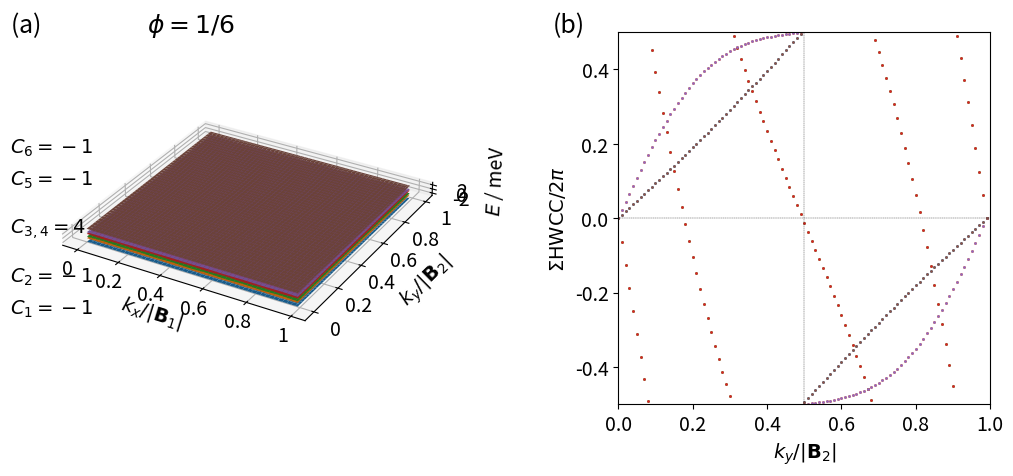

This chart was generated by the following Python code: (Note: this script raises an exception after producing the figure.)
from mpl_toolkits.mplot3d import axes3d, Axes3D
import matplotlib.pyplot as plt
import numpy as np
import matplotlib.gridspec as gridspec

def hamiltonian(k, alpha, q):

    J = 1

    def h(k, alpha, q):
        return 2 * np.cos(k[0] - q * 2 * np.pi * alpha)

    ham = np.zeros((q, q), dtype=np.complex128)

    for i in range(q):
        ham[i][i] = -J * h(k, alpha, i)

    for i in range(q-1):
        ham[i][i+1] = -J * np.exp(-1j * k[1])
        ham[i+1][i] = -J * np.exp(1j * k[1])

    ham[0][q-1] = -J * np.exp(1j * k[1])
    ham[q-1][0] = -J * np.exp(-1j * k[1])

    return ham


def berry_curv(ev, ev_alpha, ev_beta, ev_alpha_beta):

    bc = - np.imag(np.log(np.conj(ev).dot(ev_alpha) * np.conj(ev_alpha).dot(ev_alpha_beta)
                          * np.conj(ev_alpha_beta).dot(ev_beta) * np.conj(ev_beta).dot(ev)))

    return bc


def multi_berry_curv(ev1, ev1_alpha, ev1_beta, ev1_alpha_beta, ev2, ev2_alpha, ev2_beta, ev2_alpha_beta):

    matrix1 = np.zeros((2, 2), dtype=np.complex128)
    matrix1[0][0] = np.conj(ev1).dot(ev1_alpha)
    matrix1[0][1] = np.conj(ev1).dot(ev2_alpha)
    matrix1[1][0] = np.conj(ev2).dot(ev1_alpha)
    matrix1[1][1] = np.conj(ev2).dot(ev2_alpha)

    matrix2 = np.zeros((2, 2), dtype=np.complex128)
    matrix2[0][0] = np.conj(ev1_alpha).dot(ev1_alpha_beta)
    matrix2[0][1] = np.conj(ev1_alpha).dot(ev2_alpha_beta)
    matrix2[1][0] = np.conj(ev2_alpha).dot(ev1_alpha_beta)
    matrix2[1][1] = np.conj(ev2_alpha).dot(ev2_alpha_beta)

    matrix3 = np.zeros((2, 2), dtype=np.complex128)
    matrix3[0][0] = np.conj(ev1_alpha_beta).dot(ev1_beta)
    matrix3[0][1] = np.conj(ev1_alpha_beta).dot(ev2_beta)
    matrix3[1][0] = np.conj(ev2_alpha_beta).dot(ev1_beta)
    matrix3[1][1] = np.conj(ev2_alpha_beta).dot(ev2_beta)

    matrix4 = np.zeros((2, 2), dtype=np.complex128)
    matrix4[0][0] = np.conj(ev1_beta).dot(ev1)
    matrix4[0][1] = np.conj(ev1_beta).dot(ev2)
    matrix4[1][0] = np.conj(ev2_beta).dot(ev1)
    matrix4[1][1] = np.conj(ev2_beta).dot(ev2)

    multi_bc = - np.imag(np.log(np.linalg.det(matrix1) * np.linalg.det(matrix2) * np.linalg.det(matrix3) * np.linalg.det(matrix4)))

    return multi_bc


if __name__ == '__main__':

    numb_samples = 100
    q = 6

    # reciprocal lattice vectors
    b1 = (2. * np.pi) * np.array([1, 0])
    b2 = (2. * np.pi / q) * np.array([0, 1])
    bvec = np.vstack((b1, b2))

    eigenvalues = np.zeros((q, numb_samples, numb_samples))
    eigenvectors = np.zeros((q, q, numb_samples, numb_samples), dtype=np.complex128)

    for band in range(q):
        for idx_x in range(numb_samples):
            frac_kx = idx_x / (numb_samples - 1)
            for idx_y in range(numb_samples):
                frac_ky = idx_y / (numb_samples - 1)

                # # wavevector used for u (depends on boundary conditions)
                # if idx_x == (numb_samples - 1) and idx_y == (numb_samples - 1):
                #     k_u = np.matmul(np.array([0, 0]), bvec)
                # elif idx_x == (numb_samples - 1):
                #     k_u = np.matmul(np.array([0, frac_ky]), bvec)
                # elif idx_y == (numb_samples - 1):
                #     k_u = np.matmul(np.array([frac_kx, 0]), bvec)
                # else:
                #     k_u = np.matmul(np.array([frac_kx, frac_ky]), bvec)

                k_u = np.matmul(np.array([frac_kx, frac_ky]), bvec)

                eigvals, eigvecs = np.linalg.eig(hamiltonian(k_u, 1/q, q))
                idx = np.argsort(eigvals)
                eigenvalues[band][idx_x][idx_y] = np.real(eigvals[idx[band]])
                eigenvectors[:, band, idx_x, idx_y] = eigvecs[:, idx[band]]

    berry_flux_matrix = np.zeros((q, numb_samples - 1, numb_samples - 1))

    # for band in range(q):
    #     for idx_x in range(numb_samples-1):
    #         for idx_y in range(numb_samples-1):
    #             berry_flux_matrix[band, idx_x, idx_y] = berry_curv(eigenvectors[:, band, idx_x, idx_y],
    #                                                                eigenvectors[:, band, idx_x + 1, idx_y],
    #                                                                eigenvectors[:, band, idx_x, idx_y + 1],
    #                                                                eigenvectors[:, band, idx_x + 1, idx_y + 1])

    for band in [0, 1, 4, 5]:
        for idx_x in range(numb_samples-1):
            for idx_y in range(numb_samples-1):
                berry_flux_matrix[band, idx_x, idx_y] = berry_curv(eigenvectors[:, band, idx_x, idx_y],
                                                                   eigenvectors[:, band, idx_x + 1, idx_y],
                                                                   eigenvectors[:, band, idx_x, idx_y + 1],
                                                                   eigenvectors[:, band, idx_x + 1, idx_y + 1])
    band1 = 2
    band2 = 3

    for idx_x in range(numb_samples-1):
        for idx_y in range(numb_samples-1):
            berry_flux_matrix[2, idx_x, idx_y] = multi_berry_curv(eigenvectors[:, band1, idx_x, idx_y],
                                                                  eigenvectors[:, band1, idx_x + 1, idx_y],
                                                                  eigenvectors[:, band1, idx_x, idx_y + 1],
                                                                  eigenvectors[:, band1, idx_x + 1, idx_y + 1],
                                                                  eigenvectors[:, band2, idx_x, idx_y],
                                                                  eigenvectors[:, band2, idx_x + 1, idx_y],
                                                                  eigenvectors[:, band2, idx_x, idx_y + 1],
                                                                  eigenvectors[:, band2, idx_x + 1, idx_y + 1])
            berry_flux_matrix[3, idx_x, idx_y] = berry_flux_matrix[2, idx_x, idx_y]

    chern_numbers = np.zeros(q)

    for band in range(q):
        chern_numbers[band] = np.sum(berry_flux_matrix[band, :, :]) / (2 * np.pi)
        print("Chern number ( band", band, ") = ", chern_numbers[band])

    ##########
    # Figure #
    ##########

    fig = plt.figure(figsize=(12, 6))
    gs = gridspec.GridSpec(1, 2, width_ratios=[1, 1])

    ax = plt.subplot(gs[0], projection='3d')

    idx_x = np.linspace(0, numb_samples-1, numb_samples, dtype=int)
    idx_y = np.linspace(0, numb_samples-1, numb_samples, dtype=int)

    KX, KY = np.meshgrid(idx_x, idx_y)

    E = np.zeros(q, dtype=object)

    for i in range(q):
        E[i] = eigenvalues[i, KX, KY]
        ax.plot_surface(KX, KY, E[i])

    ax.set_aspect('equal', adjustable='box')

    ax.tick_params(axis='x', which='major', pad=0.5)

    ax.set_xlabel('\n$k_x / |\mathbf{B}_1|$', fontsize=14, linespacing=0.3)
    ax.set_ylabel('\n$k_y / |\mathbf{B}_2|$', fontsize=14, linespacing=1.5)
    ax.set_zlabel('$E$ / meV', fontsize=14)

    def custom(value, tick_number):

        if value == 0:
            return "0"
        elif value == 100:
            return "1"
        else:
            return "{}".format(value / 100)

    ax.xaxis.set_major_formatter(plt.FuncFormatter(custom))
    ax.yaxis.set_major_formatter(plt.FuncFormatter(custom))

    for i in range(q):
        if i == 3:
            continue
        start = -0.05
        stop = 0.03
        if i == 2:
            interval = (stop - start) / (q - 1)
            ax.text2D(-0.12, start + (i+0.5) * interval, "$C_{{{:2d},{:2d}}}={:2d}$".format(i + 1, i+2, int(round(chern_numbers[i]))),
                      color="k", fontsize=14)
        else:
            interval = (stop - start) / (q - 1)
            ax.text2D(-0.12, start + i * interval, "$C_{{{:2d}}}={:2d}$".format(i + 1, int(round(chern_numbers[i]))),
                      color="k", fontsize=14)

    ax.text2D(-0.12, 0.09, "(a)                   $\phi=1/{}$".format(q), color="k", fontsize=18)
    ax.text2D(0.15, 0.09, "(b)", color="k", fontsize=18)

    ax.tick_params(axis="x", labelsize=14)
    ax.tick_params(axis="y", labelsize=14)
    ax.tick_params(axis="z", labelsize=14)

    ########################################################################
    # Berry fluxes along Wilson loops in the (non-transformed) x direction #
    ########################################################################

    ax1 = plt.subplot(gs[1])

    wl_berry_flux = np.ones((q, numb_samples), dtype=np.complex128)
    hwcc = np.zeros((q, numb_samples))

    for band in [2]:
        for idx_y in range(numb_samples):
            for idx_x in range(numb_samples - 1):

                # boundary conditions
                if idx_x == (numb_samples - 2) and idx_y == (numb_samples - 1):
                    idx_x_f, idx_y = 0, 0
                elif idx_x == (numb_samples - 2):
                    idx_x_f = 0
                elif idx_y == (numb_samples - 1):
                    idx_y = 0
                else:
                    idx_x_f = idx_x + 1

                band1 = band
                band2 = band+1

                matrix = np.zeros((2, 2), dtype=np.complex128)
                matrix[0, 0] = np.conj(eigenvectors[:, band1, idx_x, idx_y]).dot(eigenvectors[:, band1, idx_x_f, idx_y])
                matrix[0, 1] = np.conj(eigenvectors[:, band1, idx_x, idx_y]).dot(eigenvectors[:, band2, idx_x_f, idx_y])
                matrix[1, 0] = np.conj(eigenvectors[:, band2, idx_x, idx_y]).dot(eigenvectors[:, band1, idx_x_f, idx_y])
                matrix[1, 1] = np.conj(eigenvectors[:, band2, idx_x, idx_y]).dot(eigenvectors[:, band2, idx_x_f, idx_y])

                wl_berry_flux[band, idx_y] *= np.linalg.det(matrix)
                hwcc[band, idx_y] = -(1 / (2 * np.pi)) * np.imag(np.log(wl_berry_flux[band, idx_y]))
                hwcc[band+1, idx_y] = hwcc[band, idx_y]

    for band in [0, 1, 4, 5]:
        for idx_y in range(numb_samples):
            for idx_x in range(numb_samples - 1):

                # boundary conditions
                if idx_x == (numb_samples - 2) and idx_y == (numb_samples - 1):
                    idx_x_f, idx_y = 0, 0
                elif idx_x == (numb_samples - 2):
                    idx_x_f = 0
                elif idx_y == (numb_samples - 1):
                    idx_y = 0
                else:
                    idx_x_f = idx_x + 1

                wl_berry_flux[band, idx_y] *= \
                    np.conj(eigenvectors[:, band, idx_x, idx_y]).dot(eigenvectors[:, band, idx_x_f, idx_y])
                hwcc[band, idx_y] = -(1 / (2 * np.pi)) * np.imag(np.log(wl_berry_flux[band, idx_y]))
                #print(band, hwcc[band, idx_y])

    ax1.set_aspect('equal', adjustable='box')

    ax1.set_xlim([0, 1])
    ax1.set_ylim([-0.5, 0.5])
    ax1.axhline(0, color='k', linewidth=0.25, ls='--')
    ax1.axvline(0.5, color='k', linewidth=0.25, ls='--')
    ax1.set_xlabel('$k_y / |\mathbf{B}_2|$', fontsize=14)
    ax1.set_ylabel('$\Sigma \mathrm{HWCC} / 2 \pi$', fontsize=14)

    ax1.tick_params(axis="x", labelsize=14)
    ax1.tick_params(axis="y", labelsize=14)

    for band in range(q):
        ax1.scatter(np.arange(numb_samples)/100, hwcc[band, :], s=1)

    gs.update(wspace=0.5)

    plt.savefig("/home/<user>/Documents/papers/TBG/figures/hofstadter_bands_1_6.png", bbox_inches='tight', dpi=300)
    plt.show()
